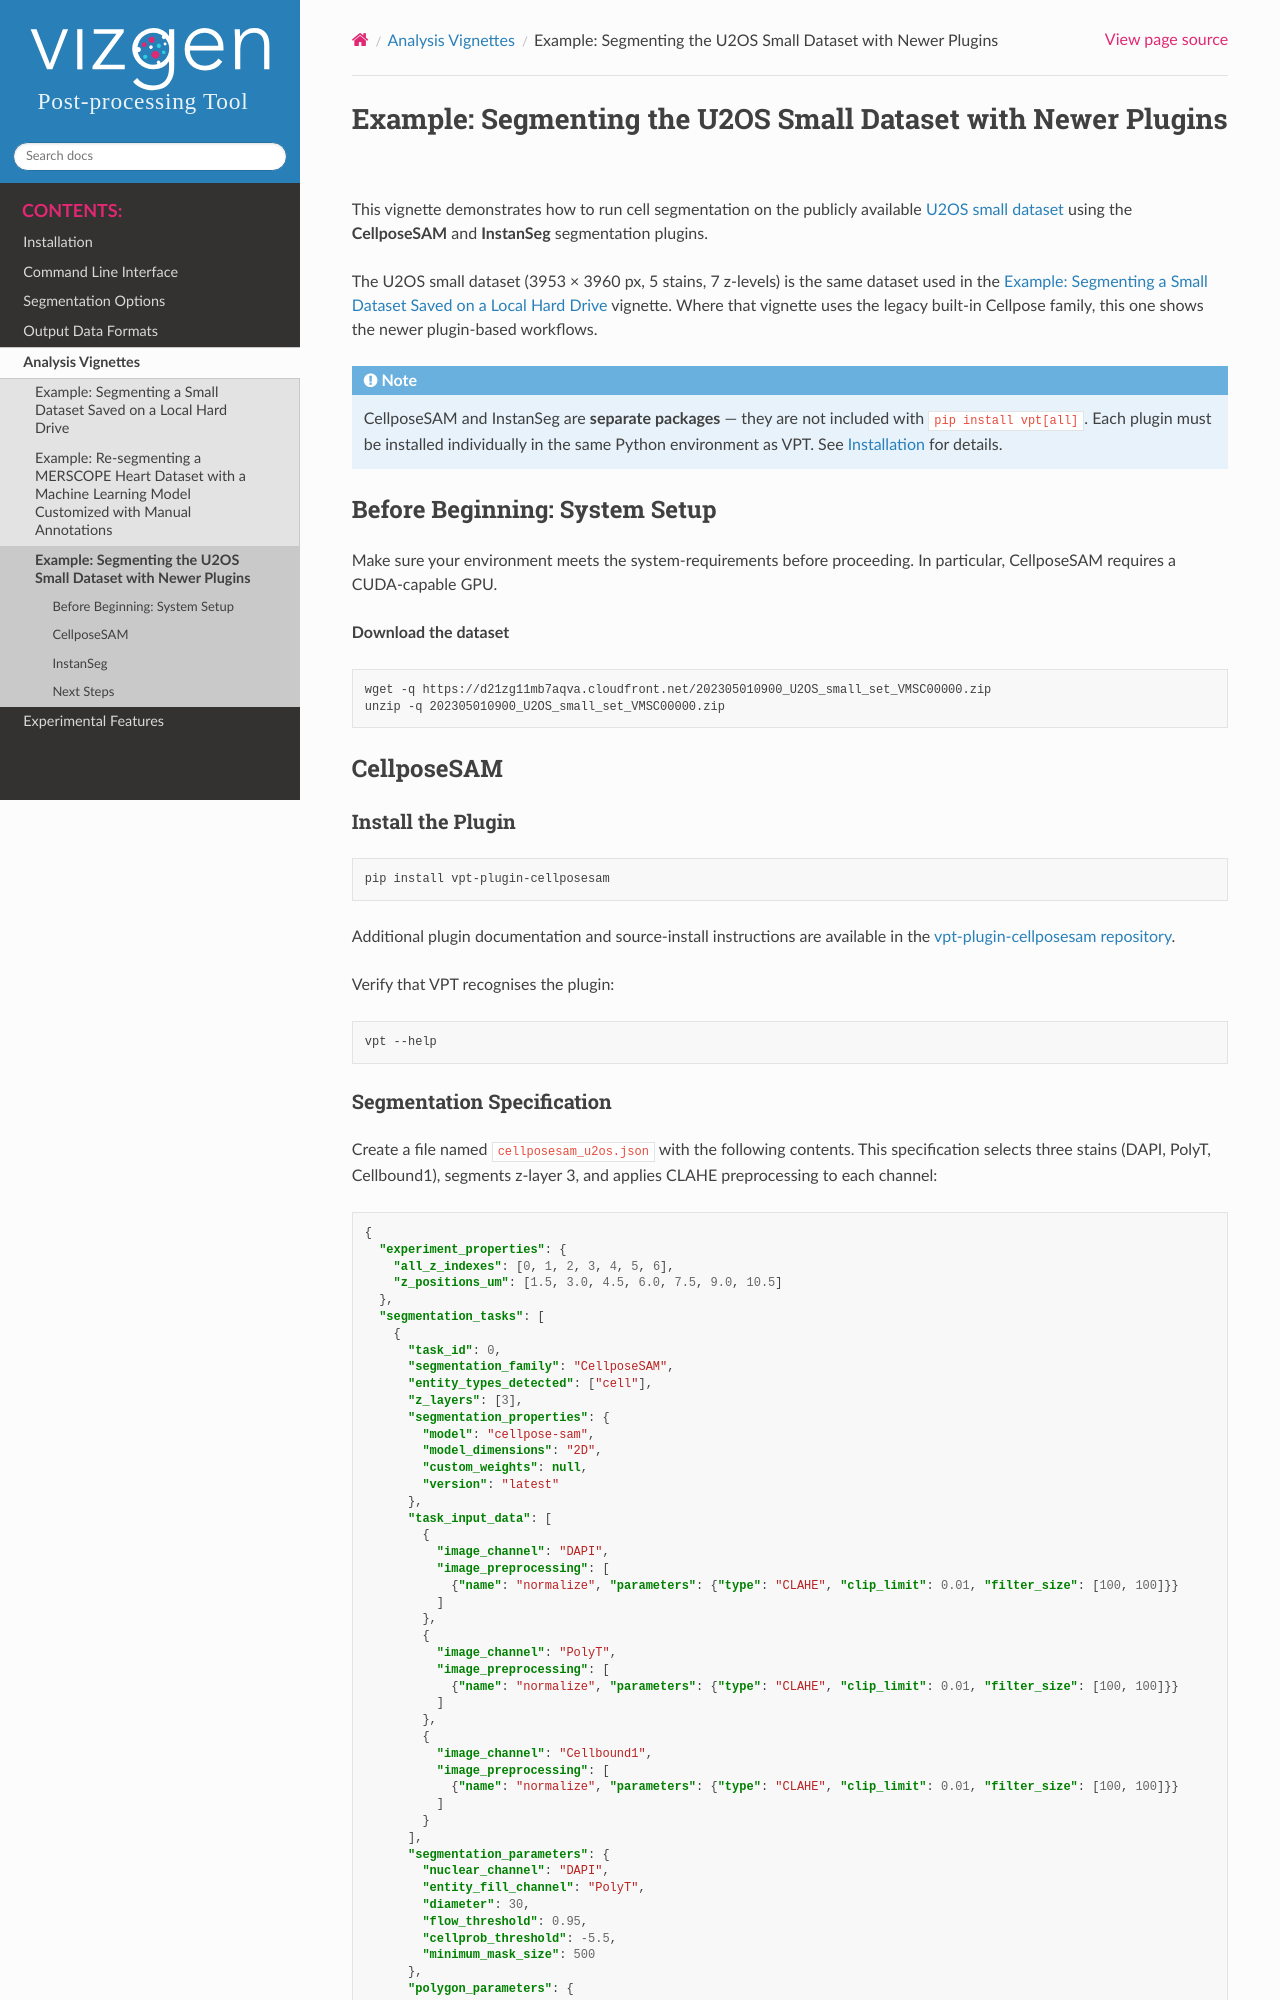

repository: Vizgen/vizgen-postprocessing · page: analysis_vignettes/segmentation_u2os_new_plugins.html · generator: sphinx


Example: Segmenting the U2OS Small Dataset with Newer Plugins
=============================================================================

This vignette demonstrates how to run cell segmentation on the publicly available
`U2OS small dataset <https://d21zg11mb7aqva.cloudfront.net/202305010900_U2OS_small_set_VMSC00000.zip>`_
using the **CellposeSAM** and **InstanSeg** segmentation plugins.

The U2OS small dataset (3953 × 3960 px, 5 stains, 7 z-levels) is the same dataset
used in the :doc:`segmentation_of_a_local_dataset` vignette. Where that vignette
uses the legacy built-in Cellpose family, this one shows the newer plugin-based
workflows.

.. note::
   CellposeSAM and InstanSeg are **separate packages** — they are not included
   with ``pip install vpt[all]``. Each plugin must be installed individually in
   the same Python environment as VPT. See :ref:`Installation` for details.


Before Beginning: System Setup
""""""""""""""""""""""""""""""""""""""""""""""""

Make sure your environment meets the :ref:`system-requirements` before
proceeding. In particular, CellposeSAM requires a CUDA-capable GPU.

**Download the dataset**

.. code-block:: bash

   wget -q https://d21zg11mb7aqva.cloudfront.net/202305010900_U2OS_small_set_VMSC00000.zip
   unzip -q 202305010900_U2OS_small_set_VMSC00000.zip


CellposeSAM
""""""""""""""""""""""""""""""""""""""""""""""""

Install the Plugin
^^^^^^^^^^^^^^^^^^

.. code-block:: bash

   pip install vpt-plugin-cellposesam

Additional plugin documentation and source-install instructions are available in the
`vpt-plugin-cellposesam repository <https://github.com/Vizgen/vpt-plugin-cellposesam>`_.

Verify that VPT recognises the plugin:

.. code-block:: bash

   vpt --help
